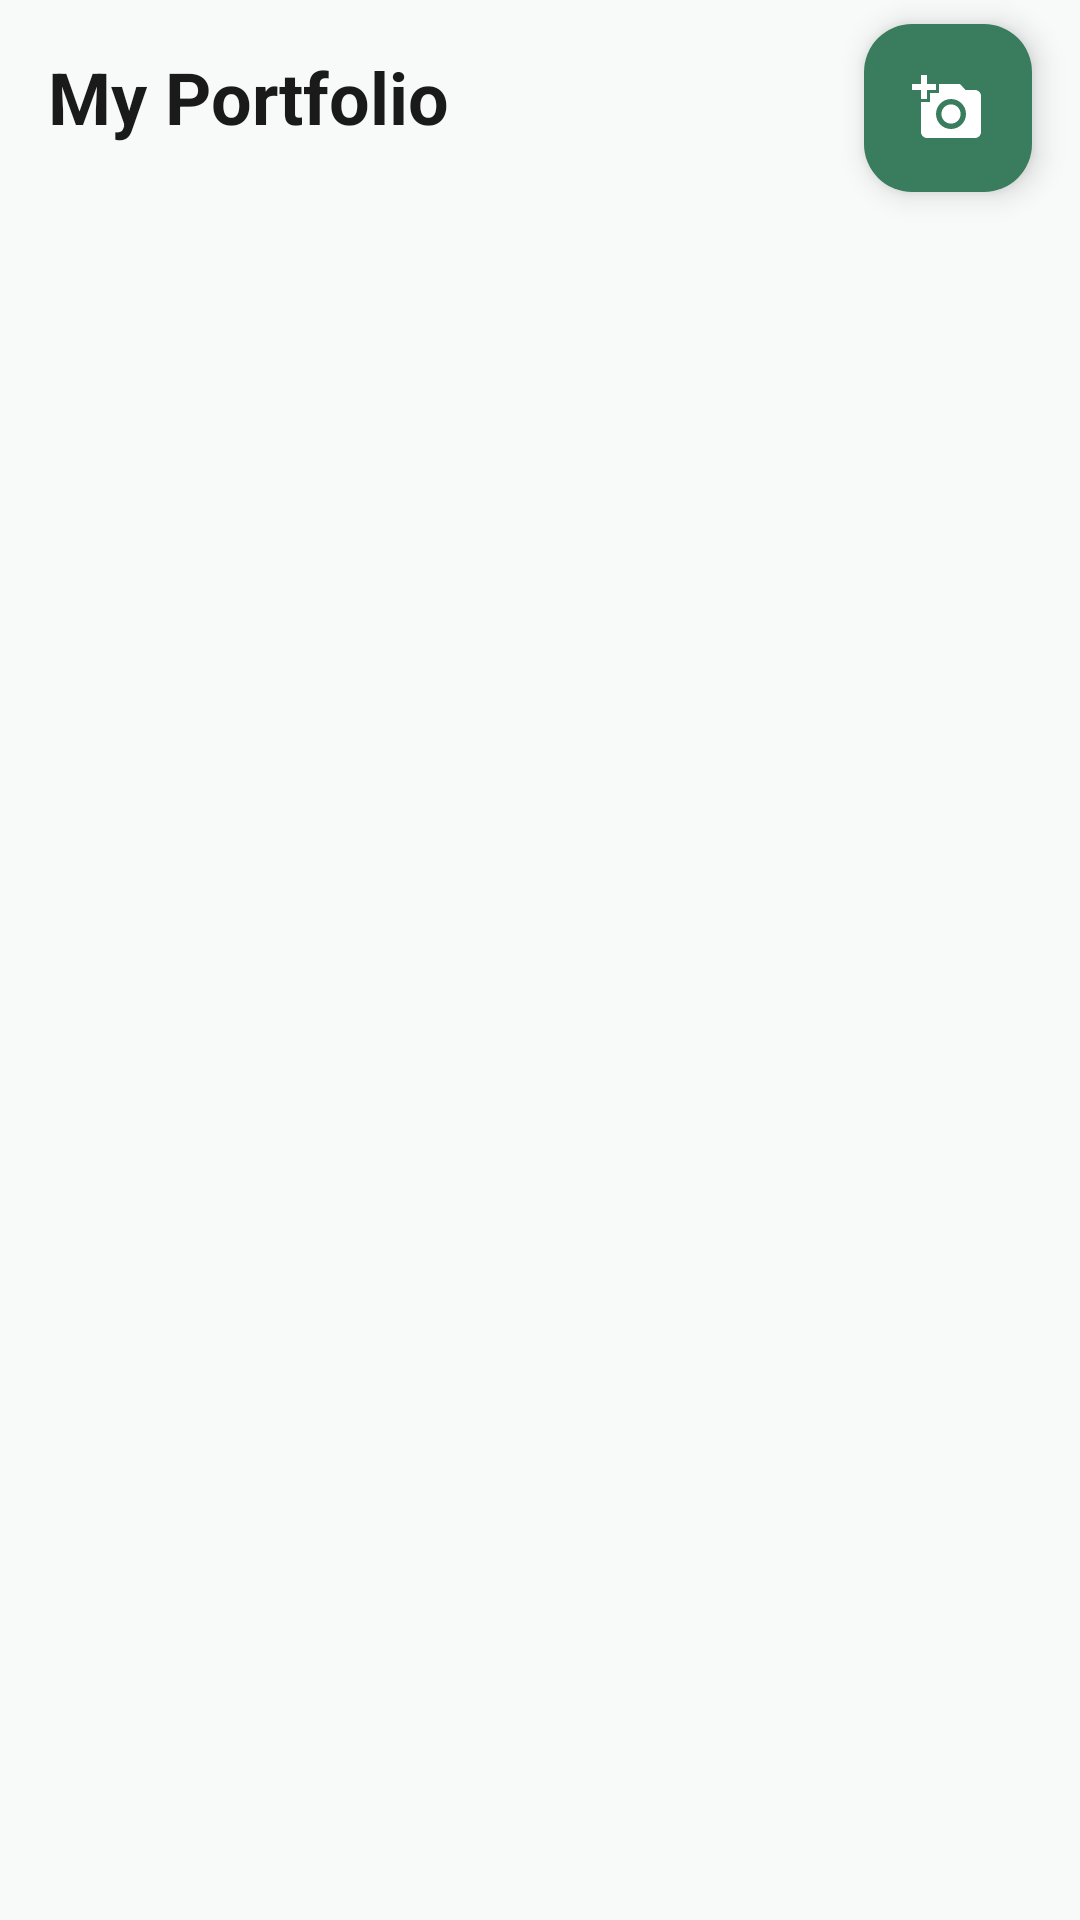

Reconstruct the res/layout file that produces this screen, plus the resources it refers to.
<!-- AndroidManifest.xml: application theme Theme.KashtaKala -->
<!-- res/layout/fragment_portfolio.xml -->
<?xml version="1.0" encoding="utf-8"?>
<androidx.constraintlayout.widget.ConstraintLayout
    xmlns:android="http://schemas.android.com/apk/res/android"
    xmlns:app="http://schemas.android.com/apk/res-auto"
    android:layout_width="match_parent"
    android:layout_height="match_parent"
    android:background="@color/colorBackground">

    <TextView
        android:id="@+id/tvTitle"
        android:layout_width="wrap_content"
        android:layout_height="wrap_content"
        android:text="My Portfolio"
        android:textSize="24sp"
        android:textStyle="bold"
        android:textColor="@color/colorText"
        android:layout_marginTop="16dp"
        android:layout_marginStart="16dp"
        app:layout_constraintTop_toTopOf="parent"
        app:layout_constraintStart_toStartOf="parent"/>

    <com.google.android.material.floatingactionbutton.FloatingActionButton
        android:id="@+id/fabAddPhoto"
        android:layout_width="wrap_content"
        android:layout_height="wrap_content"
        android:layout_marginEnd="16dp"
        android:layout_marginTop="8dp"
        android:src="@drawable/ic_add_photo"
        app:backgroundTint="@color/colorPrimary"
        app:tint="@color/white"
        app:layout_constraintTop_toTopOf="parent"
        app:layout_constraintEnd_toEndOf="parent"/>

    <TextView
        android:id="@+id/tvEmpty"
        android:layout_width="wrap_content"
        android:layout_height="wrap_content"
        android:text="No photos yet!\nTap + to add your work."
        android:textSize="14sp"
        android:textColor="@color/colorTextSecondary"
        android:gravity="center"
        android:visibility="gone"
        app:layout_constraintTop_toTopOf="parent"
        app:layout_constraintBottom_toBottomOf="parent"
        app:layout_constraintStart_toStartOf="parent"
        app:layout_constraintEnd_toEndOf="parent"/>

    <androidx.recyclerview.widget.RecyclerView
        android:id="@+id/rvPortfolio"
        android:layout_width="0dp"
        android:layout_height="0dp"
        android:layout_marginTop="8dp"
        android:padding="8dp"
        app:layout_constraintTop_toBottomOf="@id/tvTitle"
        app:layout_constraintBottom_toBottomOf="parent"
        app:layout_constraintStart_toStartOf="parent"
        app:layout_constraintEnd_toEndOf="parent"/>

</androidx.constraintlayout.widget.ConstraintLayout>
<!-- resources referenced by this layout -->
<resources>
  <color name="colorBackground">#F7FAF8</color>
  <color name="colorPrimary">#3A7D5E</color>
  <color name="colorText">#1A1A1A</color>
  <color name="colorTextSecondary">#888888</color>
  <color name="white">#FFFFFF</color>
  <!-- drawable ic_add_photo (drawable) -->
  <?xml version="1.0" encoding="utf-8"?>
  <vector xmlns:android="http://schemas.android.com/apk/res/android"
      android:width="24dp"
      android:height="24dp"
      android:viewportWidth="24"
      android:viewportHeight="24">
      <path
          android:fillColor="#FFFFFF"
          android:pathData="M3,4V1h2v3h3v2H5v3H3V6H0V4h3zM6,10V7h3V4h7l1.83,2H21c1.1,0 2,0.9 2,2v12c0,1.1 -0.9,2 -2,2H5c-1.1,0 -2,-0.9 -2,-2V10h3zM13,19c2.76,0 5,-2.24 5,-5s-2.24,-5 -5,-5 -5,2.24 -5,5 2.24,5 5,5zM9.8,14c0,-1.77 1.43,-3.2 3.2,-3.2 1.77,0 3.2,1.43 3.2,3.2 0,1.77 -1.43,3.2 -3.2,3.2C11.23,17.2 9.8,15.77 9.8,14z"/>
  </vector>
  <style name="Theme.KashtaKala" parent="Theme.Material3.DayNight.NoActionBar">
          
          <item name="colorPrimary">@color/colorPrimary</item>
          <item name="colorOnPrimary">@color/colorOnPrimary</item>
          <item name="colorPrimaryContainer">@color/colorPrimaryLight</item>
          <item name="colorOnPrimaryContainer">@color/white</item>
  
          
          <item name="colorSecondary">@color/colorAccent</item>
          <item name="colorOnSecondary">@color/white</item>
          <item name="colorSecondaryContainer">@color/colorPrimaryLight</item>
          <item name="colorOnSecondaryContainer">@color/white</item>
  
          
          <item name="colorTertiary">@color/colorAccent</item>
          <item name="colorOnTertiary">@color/white</item>
  
          
          <item name="colorError">@color/error</item>
          <item name="colorOnError">@color/white</item>
  
          
          <item name="android:colorBackground">@color/colorBackground</item>
          <item name="colorOnBackground">@color/black</item>
          <item name="colorSurface">@color/colorSurface</item>
          <item name="colorOnSurface">@color/black</item>
          <item name="colorSurfaceVariant">@color/colorBackground</item>
          <item name="colorOnSurfaceVariant">@color/colorTextSecondary</item>
          <item name="colorOutline">@color/colorBorder</item>
  
          
          <item name="android:statusBarColor">@color/colorPrimary</item>
          <item name="android:navigationBarColor">@color/colorSurface</item>
      </style>
  <color name="colorOnPrimary">#FFFFFF</color>
  <color name="colorPrimaryLight">#4E9B76</color>
  <color name="colorAccent">#3A7D5E</color>
  <color name="error">#B3261E</color>
  <color name="black">#000000</color>
  <color name="colorSurface">#FFFFFF</color>
  <color name="colorBorder">#EAF0EC</color>
</resources>
